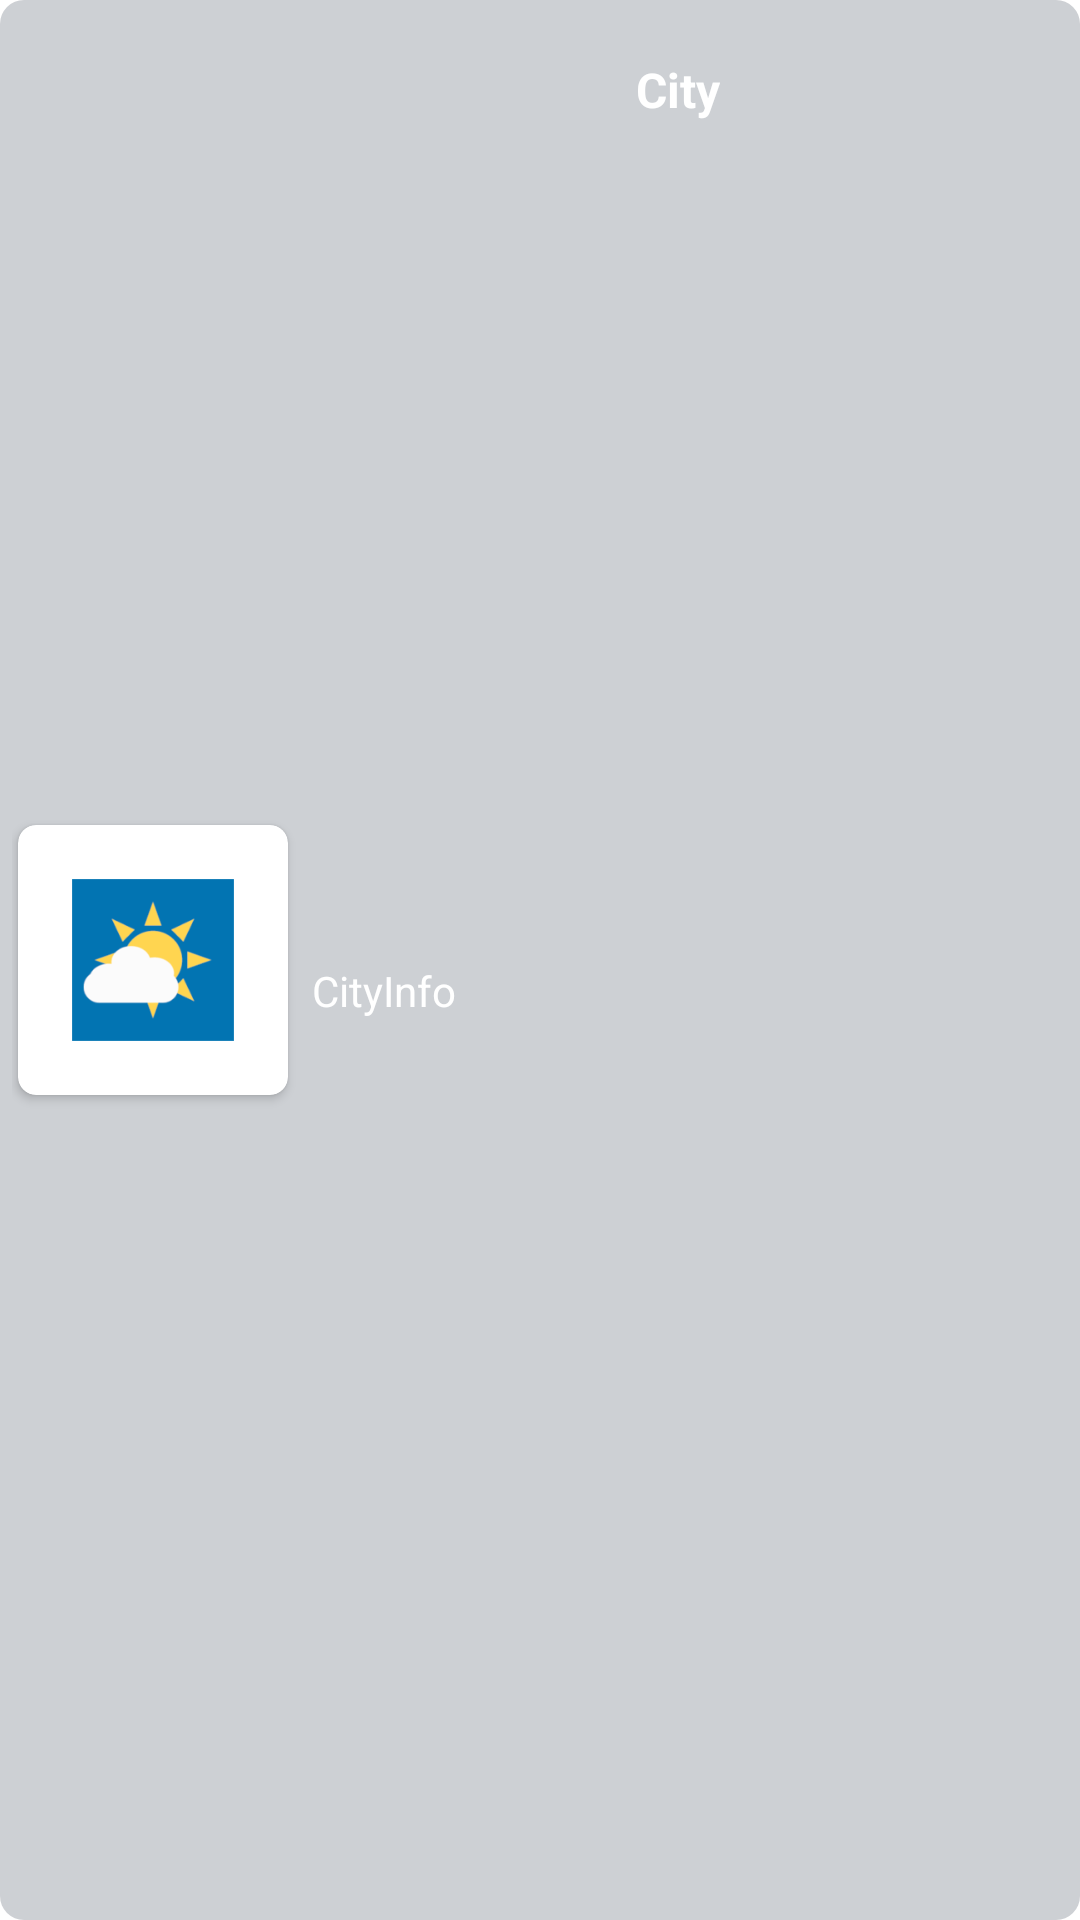

Reconstruct the res/layout file that produces this screen, plus the resources it refers to.
<!-- AndroidManifest.xml: application theme Theme.WeatherApp -->
<!-- res/layout/search_items.xml -->
<androidx.cardview.widget.CardView xmlns:android="http://schemas.android.com/apk/res/android"
    xmlns:card_view="http://schemas.android.com/apk/res-auto"
    android:layout_width="match_parent"
    android:layout_height="wrap_content"
    android:id="@+id/recyclerItem"
    android:layout_margin="6dp"
    android:outlineProvider="none"
    card_view:cardBackgroundColor="@color/backgroundTransparent"
    card_view:cardCornerRadius="8dp">

    <androidx.constraintlayout.widget.ConstraintLayout
        android:id="@+id/constraint"
        android:layout_width="match_parent"
        android:layout_height="match_parent"
        android:background="@drawable/tbselector"
        android:clickable="true"
        android:focusable="true"
        android:longClickable="true"
        android:orientation="vertical"
        android:padding="4dp">


        <androidx.cardview.widget.CardView
            android:id="@+id/imgCardView"
            android:layout_width="wrap_content"
            android:layout_height="wrap_content"
            android:layout_margin="2dp"
            card_view:cardCornerRadius="6dp"
            card_view:layout_constraintBottom_toBottomOf="parent"
            card_view:layout_constraintStart_toStartOf="parent"
            card_view:layout_constraintTop_toTopOf="parent">

            <com.google.android.material.imageview.ShapeableImageView
                android:id="@+id/RecycleItemImage"
                android:layout_width="90dp"
                android:layout_height="90dp"
                android:scaleType="fitCenter"
                android:src="@mipmap/ic_launcher_foreground" />

        </androidx.cardview.widget.CardView>

        <com.google.android.material.textview.MaterialTextView
            android:id="@+id/RecycleItemName"
            android:layout_width="wrap_content"
            android:layout_height="wrap_content"
            android:layout_marginTop="15dp"
            android:text="City"
            android:textColor="@color/white"
            android:textSize="16sp"
            android:textStyle="bold"
            card_view:layout_constraintEnd_toEndOf="parent"
            card_view:layout_constraintStart_toEndOf="@+id/imgCardView"
            card_view:layout_constraintTop_toTopOf="parent" />

        <com.google.android.material.textview.MaterialTextView
            android:id="@+id/RecycleItemDesc"
            android:layout_width="0dp"
            android:layout_height="wrap_content"
            android:layout_marginHorizontal="8dp"
            android:text="CityInfo"
            android:lines="2"
            android:maxLines="2"
            android:ellipsize="end"
            android:textColor="@color/white"
            android:textSize="14sp"
            card_view:layout_constraintBottom_toBottomOf="parent"
            card_view:layout_constraintEnd_toEndOf="parent"
            card_view:layout_constraintStart_toEndOf="@+id/imgCardView"
            card_view:layout_constraintTop_toBottomOf="@+id/RecycleItemName" />


    </androidx.constraintlayout.widget.ConstraintLayout>

</androidx.cardview.widget.CardView>
<!-- resources referenced by this layout -->
<resources>
  <color name="backgroundTransparent">#32001026</color>
  <color name="white">#FFFFFFFF</color>
  <!-- drawable tbselector (drawable) -->
  <?xml version="1.0" encoding="utf-8"?>
  <selector xmlns:android="http://schemas.android.com/apk/res/android">
  
  <item android:drawable="@drawable/bgselected" android:state_pressed="true" />
      <item android:drawable="@drawable/bgselected" android:state_focused="true" />
      <item android:drawable="@drawable/bgselected" android:state_hovered="true" />
      <item android:drawable="@drawable/bgselected" android:state_active="true" />
      <item android:drawable="@drawable/bgselected" android:state_drag_hovered="true" />
  
  </selector>
  <!-- mipmap ic_launcher_foreground: png bitmap (mipmap-hdpi, 8774 bytes) -->
  <style name="Theme.WeatherApp" parent="Theme.MaterialComponents.DayNight">
          
          <item name="colorPrimary">@color/EndGradient</item>
          <item name="colorPrimaryVariant">@color/purple_700</item>
          <item name="colorOnPrimary">@color/white</item>
          
          <item name="colorSecondary">@color/teal_200</item>
          <item name="colorSecondaryVariant">@color/teal_700</item>
          <item name="colorOnSecondary">@color/EndGradient</item>
          
          <item name="android:statusBarColor">?attr/colorPrimaryVariant</item>
          
      </style>
  <!-- drawable bgselected (drawable) -->
  <?xml version="1.0" encoding="utf-8"?>
  <shape xmlns:android="http://schemas.android.com/apk/res/android"
      android:shape="rectangle">
      <corners android:radius="4dp" />
      <stroke
          android:width="2dp"
          android:color="@color/blue_stroke_transparent" />
      <solid android:color="@color/backgroundTransparent" />
  </shape>
  <color name="EndGradient">#2DC8EA</color>
  <color name="purple_700">#FF3700B3</color>
  <color name="teal_200">#FF03DAC5</color>
  <color name="teal_700">#FF018786</color>
  <color name="blue_stroke_transparent">#32124BB4</color>
</resources>
